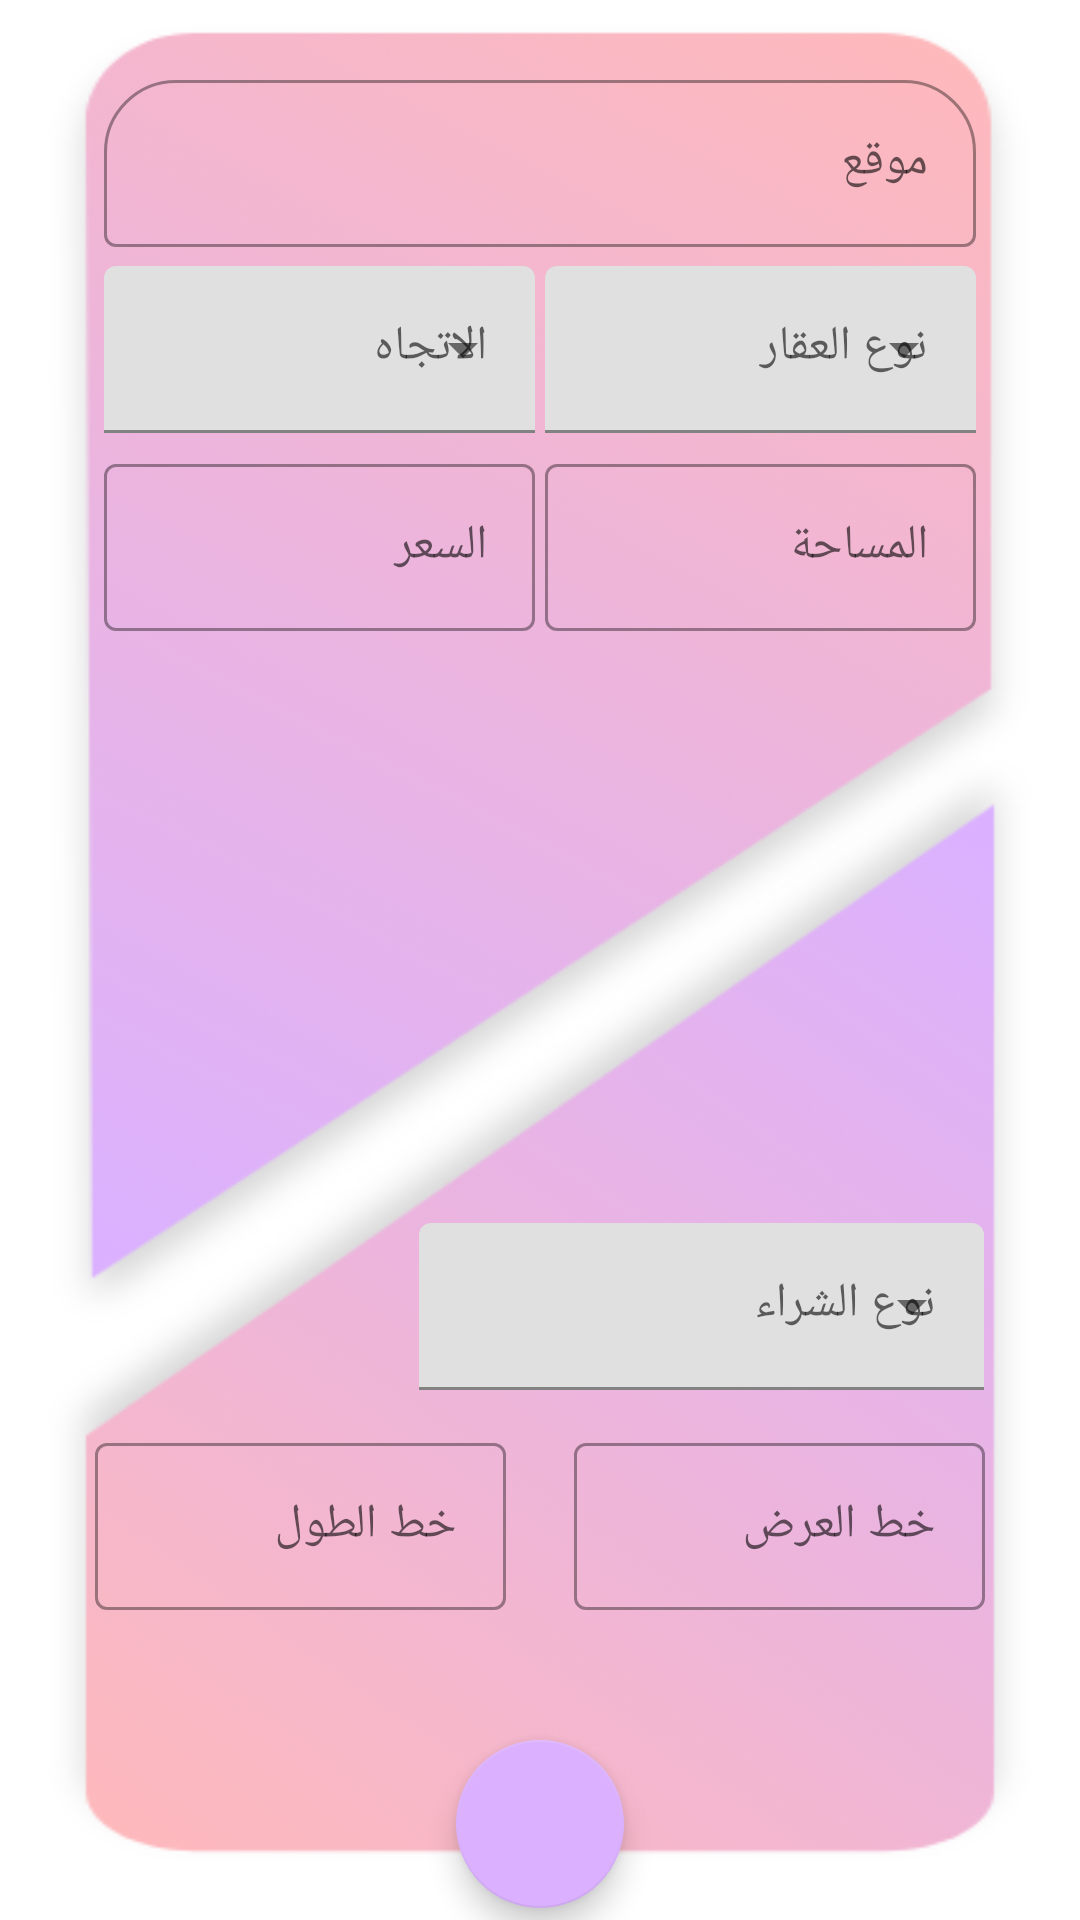

Produce the Android XML layout that renders to this screen, including the resource entries it uses.
<!-- AndroidManifest.xml: application theme Theme.AppName -->
<!-- res/layout/add_real_estate_fragment.xml -->
<?xml version="1.0" encoding="utf-8"?>
<androidx.constraintlayout.widget.ConstraintLayout xmlns:android="http://schemas.android.com/apk/res/android"
    xmlns:app="http://schemas.android.com/apk/res-auto"
    android:layout_width="match_parent"
    android:layout_height="match_parent"
    xmlns:tools="http://schemas.android.com/tools"
    tools:context=".ui.owner.add_real_estate.AddRealEstateFragment"
    android:layoutDirection="ltr"
    android:background="@color/white">

    <androidx.constraintlayout.widget.ConstraintLayout
        android:id="@+id/top_card"
        android:layout_width="0dp"
        android:layout_height="0dp"
        android:background="@drawable/top_card"
        android:elevation="1dp"
        app:cardPreventCornerOverlap="false"
        app:layout_constraintBottom_toBottomOf="parent"
        app:layout_constraintEnd_toEndOf="parent"
        app:layout_constraintHeight_percent=".70"
        app:layout_constraintStart_toStartOf="parent"
        app:layout_constraintTop_toTopOf="parent"
        app:layout_constraintVertical_bias="0.01"
        app:layout_constraintWidth_percent=".95">

        <com.google.android.material.textfield.TextInputLayout
            android:id="@+id/location_container"
            style="@style/Widget.MaterialComponents.TextInputLayout.OutlinedBox"
            android:layout_width="0dp"
            android:layout_height="wrap_content"
            app:layout_constraintBottom_toBottomOf="parent"
            app:layout_constraintEnd_toEndOf="parent"
            app:layout_constraintStart_toStartOf="parent"
            app:layout_constraintTop_toTopOf="parent"
            app:boxCornerRadiusTopEnd="24dp"
            app:boxCornerRadiusTopStart="24dp"
            app:layout_constraintVertical_bias=".05"
            app:layout_constraintWidth_percent=".85">

            <com.google.android.material.textfield.TextInputEditText
                android:id="@+id/location_field"
                android:layout_width="match_parent"
                android:layout_height="match_parent"
                android:hint="@string/location"
                android:inputType="text" />
        </com.google.android.material.textfield.TextInputLayout>

        <com.google.android.material.textfield.TextInputLayout
            android:id="@+id/price_container"
            style="@style/Widget.MaterialComponents.TextInputLayout.OutlinedBox"
            android:layout_width="0dp"
            android:layout_height="wrap_content"
            app:layout_constraintBottom_toBottomOf="parent"
            app:layout_constraintEnd_toEndOf="parent"
            app:layout_constraintHorizontal_bias="0"
            app:layout_constraintStart_toStartOf="@id/location_container"
            app:layout_constraintTop_toBottomOf="@id/direction_container"
            app:layout_constraintVertical_bias=".02"

            app:layout_constraintWidth_percent=".42">

            <com.google.android.material.textfield.TextInputEditText
                android:id="@+id/price_field"
                android:layout_width="match_parent"
                android:layout_height="match_parent"
                android:hint="@string/price"
                android:inputType="numberDecimal" />
        </com.google.android.material.textfield.TextInputLayout>

        <com.google.android.material.textfield.TextInputLayout
            android:id="@+id/type_container"
            style="@style/Widget.MaterialComponents.TextInputLayout.FilledBox.ExposedDropdownMenu"
            android:layout_width="0dp"
            android:layout_height="wrap_content"
            app:layout_constraintBottom_toBottomOf="parent"
            app:layout_constraintEnd_toEndOf="@id/location_container"
            app:layout_constraintHorizontal_bias="1"
            app:layout_constraintStart_toEndOf="@id/direction_container"
            app:layout_constraintTop_toTopOf="@id/direction_container"
            app:layout_constraintVertical_bias=".0"
            app:layout_constraintWidth_percent=".42">

            <AutoCompleteTextView
                android:id="@+id/type_field"
                android:layout_width="match_parent"
                android:layout_height="match_parent"
                android:hint="@string/real_estate_type"
                android:inputType="none" />
        </com.google.android.material.textfield.TextInputLayout>

        <com.google.android.material.textfield.TextInputLayout
            android:id="@+id/direction_container"
            style="@style/Widget.MaterialComponents.TextInputLayout.FilledBox.ExposedDropdownMenu"
            android:layout_width="0dp"
            android:layout_height="wrap_content"
            app:layout_constraintBottom_toBottomOf="parent"
            app:layout_constraintEnd_toEndOf="parent"
            app:layout_constraintHorizontal_bias="0"
            app:layout_constraintStart_toStartOf="@id/location_container"
            app:layout_constraintTop_toBottomOf="@id/location_container"
            app:layout_constraintVertical_bias=".02"

            app:layout_constraintWidth_percent=".42">

            <AutoCompleteTextView
                android:id="@+id/direction_field"
                android:layout_width="match_parent"
                android:layout_height="match_parent"
                android:hint="@string/direction"
                android:inputType="none" />
        </com.google.android.material.textfield.TextInputLayout>

        <com.google.android.material.textfield.TextInputLayout
            android:id="@+id/area_container"
            style="@style/Widget.MaterialComponents.TextInputLayout.OutlinedBox"
            android:layout_width="0dp"
            android:layout_height="wrap_content"
            app:layout_constraintBottom_toBottomOf="parent"
            app:layout_constraintEnd_toEndOf="@id/location_container"
            app:layout_constraintHorizontal_bias="1"
            app:layout_constraintStart_toEndOf="@id/price_container"
            app:layout_constraintTop_toTopOf="@id/price_container"
            app:layout_constraintVertical_bias=".0"
            app:layout_constraintWidth_percent=".42">

            <com.google.android.material.textfield.TextInputEditText
                android:id="@+id/area_field"
                android:layout_width="match_parent"
                android:layout_height="match_parent"
                android:hint="@string/area"
                android:inputType="numberDecimal" />
        </com.google.android.material.textfield.TextInputLayout>

    </androidx.constraintlayout.widget.ConstraintLayout>


    <androidx.constraintlayout.widget.ConstraintLayout
        android:id="@+id/bottom_card"
        android:layout_width="0dp"
        android:layout_height="0dp"
        android:background="@drawable/bottom_card"
        android:elevation="2dp"
        app:cardCornerRadius="32dp"
        app:cardElevation="8dp"
        app:layout_constraintBottom_toBottomOf="parent"
        app:layout_constraintEnd_toEndOf="parent"
        app:layout_constraintHeight_percent=".60"
        app:layout_constraintStart_toStartOf="parent"
        app:layout_constraintTop_toTopOf="@id/top_card"
        app:layout_constraintVertical_bias="0.95"
        app:layout_constraintWidth_percent=".95">

        <com.google.android.material.textfield.TextInputLayout
            android:id="@+id/buy_type_container"
            style="@style/Widget.MaterialComponents.TextInputLayout.FilledBox.ExposedDropdownMenu"
            android:layout_width="0dp"
            android:layout_height="wrap_content"
            app:layout_constraintBottom_toBottomOf="parent"
            app:layout_constraintEnd_toEndOf="parent"
            app:layout_constraintHorizontal_bias="0.85"
            app:layout_constraintStart_toStartOf="parent"
            app:layout_constraintTop_toTopOf="parent"
            app:layout_constraintVertical_bias=".5"
            app:layout_constraintWidth_percent=".55">

            <AutoCompleteTextView
                android:id="@+id/buy_type_field"
                android:layout_width="match_parent"
                android:layout_height="match_parent"
                android:hint="@string/buy_type"
                android:inputType="none" />
        </com.google.android.material.textfield.TextInputLayout>

        <com.google.android.material.textfield.TextInputLayout
            android:id="@+id/lat_container"
            style="@style/Widget.MaterialComponents.TextInputLayout.OutlinedBox"
            android:layout_width="0dp"
            android:layout_height="wrap_content"
            app:layout_constraintBottom_toBottomOf="parent"
            app:layout_constraintEnd_toEndOf="parent"
            app:layout_constraintHorizontal_bias="1"

            app:layout_constraintStart_toEndOf="@id/long_container"
            app:layout_constraintTop_toBottomOf="@id/buy_type_container"
            app:layout_constraintVertical_bias="0.12"
            app:layout_constraintWidth_percent=".40">

            <com.google.android.material.textfield.TextInputEditText
                android:id="@+id/lat_field"
                android:layout_width="match_parent"
                android:layout_height="match_parent"
                android:hint="@string/lat"
                android:inputType="text" />
        </com.google.android.material.textfield.TextInputLayout>

        <com.google.android.material.textfield.TextInputLayout
            android:id="@+id/long_container"
            style="@style/Widget.MaterialComponents.TextInputLayout.OutlinedBox"
            android:layout_width="0dp"
            android:layout_height="wrap_content"
            app:layout_constraintBottom_toBottomOf="parent"
            app:layout_constraintEnd_toStartOf="@+id/lat_container"
            app:layout_constraintStart_toStartOf="parent"

            app:layout_constraintTop_toBottomOf="@id/buy_type_container"
            app:layout_constraintVertical_bias="0.12"
            app:layout_constraintWidth_percent=".40">

            <com.google.android.material.textfield.TextInputEditText
                android:id="@+id/long_field"
                android:layout_width="match_parent"
                android:layout_height="match_parent"
                android:hint="@string/_long"
                android:inputType="text" />
        </com.google.android.material.textfield.TextInputLayout>


    </androidx.constraintlayout.widget.ConstraintLayout>

    <com.google.android.material.floatingactionbutton.FloatingActionButton
        android:id="@+id/add_btn"
        android:layout_width="wrap_content"
        android:layout_height="wrap_content"
        android:layout_marginBottom="4dp"
        android:contentDescription="@string/map"
        android:elevation="3dp"
        app:backgroundTint="#DBB1FF"
        app:layout_constraintBottom_toBottomOf="parent"
        app:layout_constraintEnd_toEndOf="@id/bottom_card"
        app:layout_constraintStart_toStartOf="@id/bottom_card"
        app:srcCompat="@drawable/ic_baseline_add_24"
        app:tint="@color/white" />
</androidx.constraintlayout.widget.ConstraintLayout>
<!-- resources referenced by this layout -->
<resources>
  <color name="white">#FFFFFFFF</color>
  <!-- drawable bottom_card: png bitmap (drawable, 26081 bytes) -->
  <!-- drawable top_card: png bitmap (drawable, 30842 bytes) -->
  <string name="_long">خط الطول</string>
  <string name="area">المساحة</string>
  <string name="buy_type">نوع الشراء</string>
  <string name="direction">الاتجاه</string>
  <string name="lat">خط العرض</string>
  <string name="location">موقع</string>
  <string name="map">خريطة</string>
  <string name="price">السعر</string>
  <string name="real_estate_type">نوع العقار</string>
  <style name="Theme.AppName" parent="Theme.MaterialComponents.DayNight.NoActionBar">
          
          <item name="colorPrimary">@color/purple_500</item>
          <item name="colorPrimaryVariant">@color/purple_700</item>
          <item name="colorOnPrimary">@color/white</item>
          
          <item name="colorSecondary">@color/teal_200</item>
          <item name="colorSecondaryVariant">@color/teal_700</item>
          <item name="colorOnSecondary">@color/black</item>
          
          <item name="android:statusBarColor" tools:targetApi="l">?attr/colorPrimaryVariant</item>
          
      </style>
  <color name="purple_500">#FF6200EE</color>
  <color name="purple_700">#FF3700B3</color>
  <color name="teal_200">#FF03DAC5</color>
  <color name="teal_700">#FF018786</color>
  <color name="black">#000000</color>
</resources>
